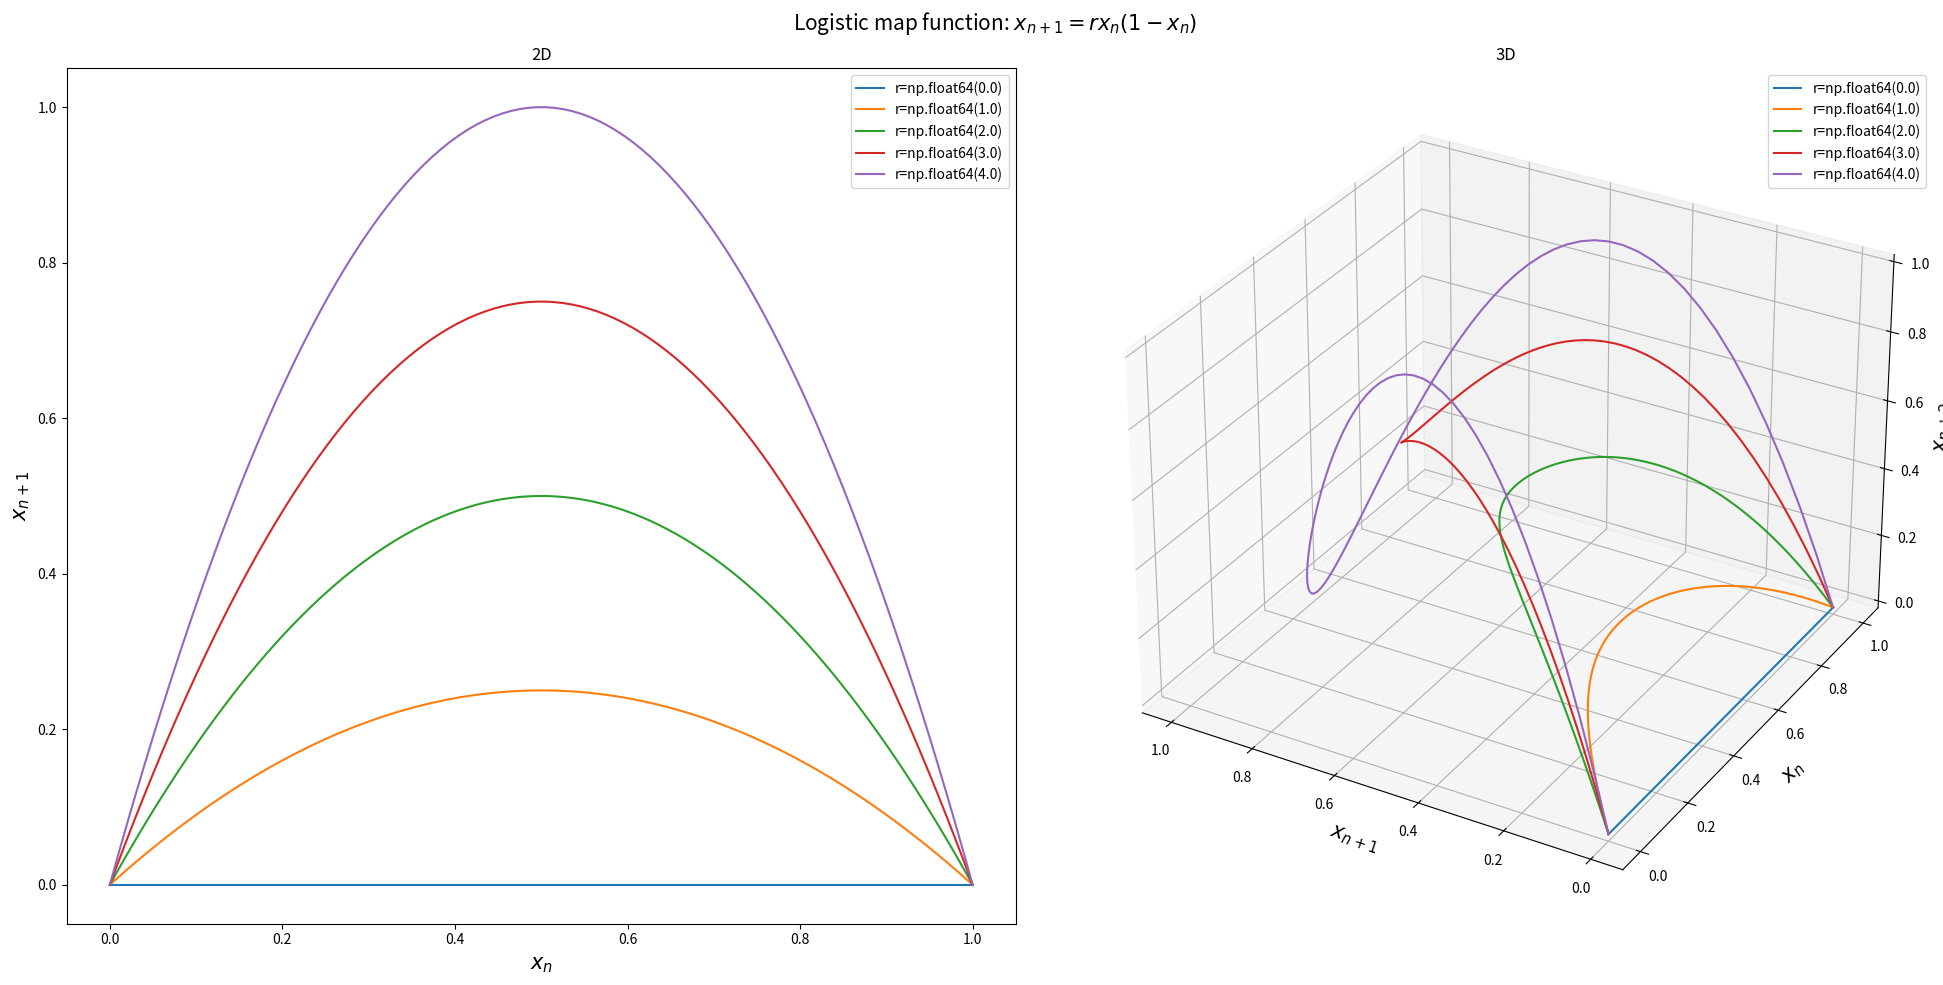
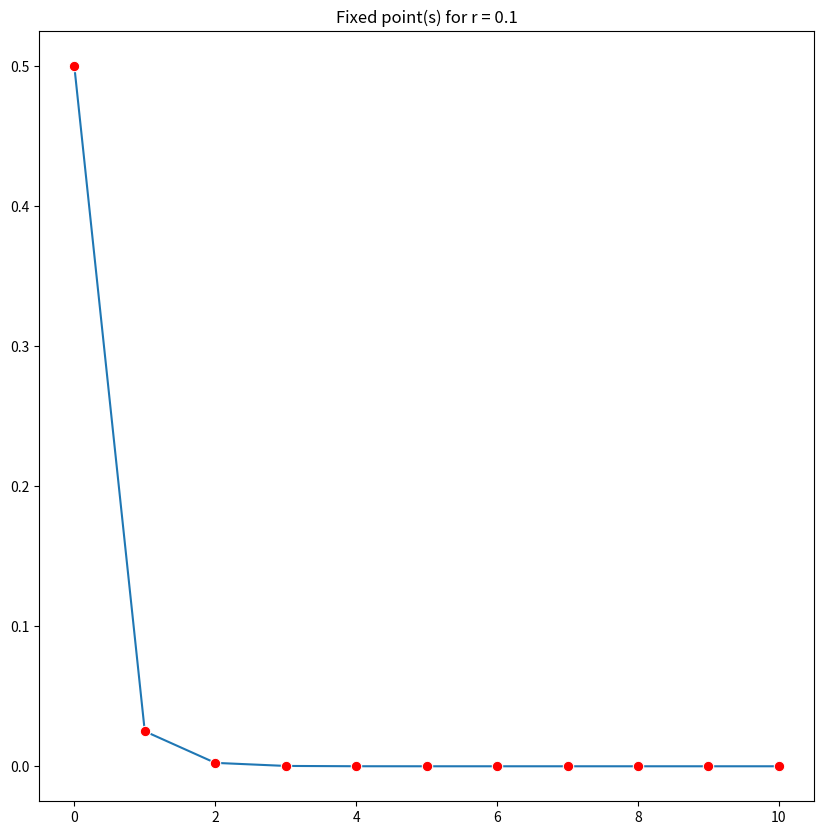
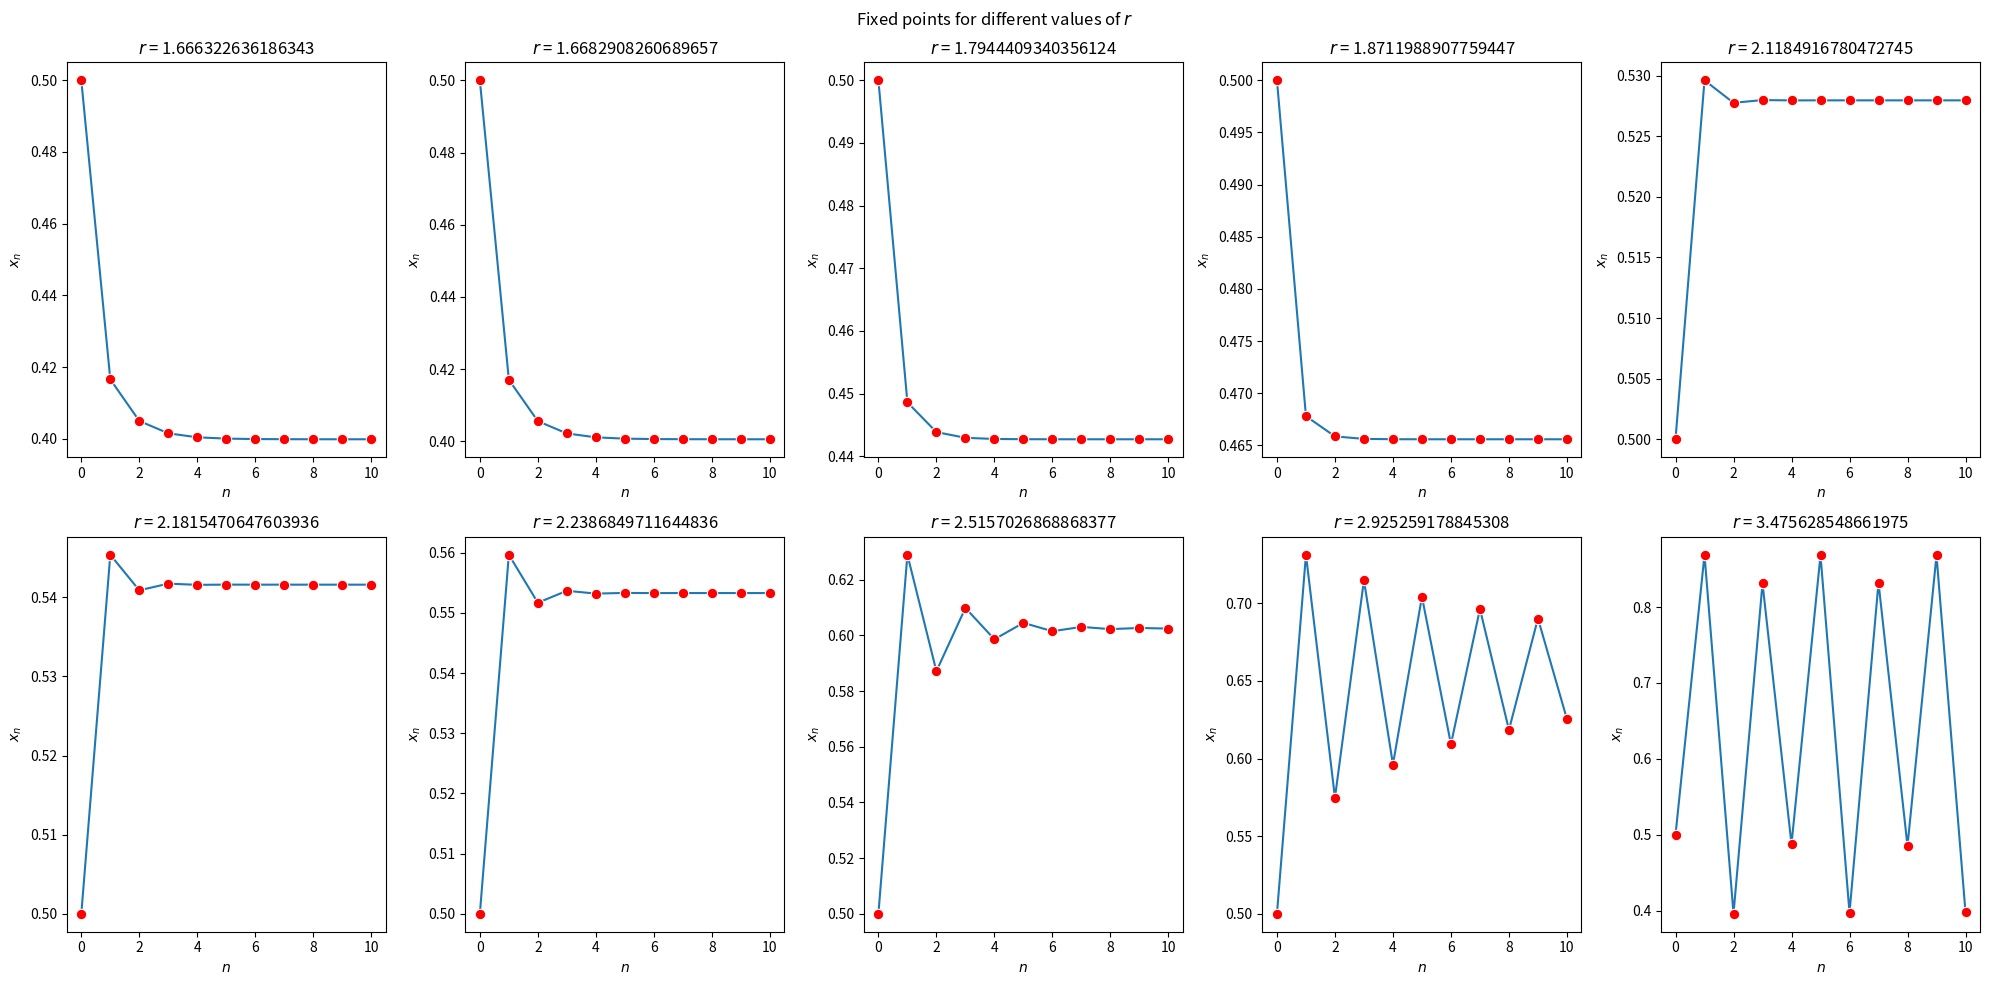

Source code (Python) for these figures, in order:
"""
File: mapeo_logistico.py
Project: Tareas
File Created: Wednesday, 9th August 2023 5:21:44 pm
[redacted]
-----
Last Modified: Thursday, 10th August 2023 6:31:03 pm
[redacted]
-----
License: MIT License
-----
Description: 
"""


# SECTION - LIBRARIES
import numpy as np
from matplotlib import rc
import matplotlib.pyplot as plt
import seaborn as sns

# !SECTION

# SECTION - MATPLOTLIB LATEX CONFIG
# Use LaTeX throughout the figure for consistency
# rc("font", **{"family": "serif", "serif": ["Computer Modern"], "size": 16})
# rc("text", usetex=True)

# !SECTION


# SECTION - FUNCTIONS
# Logistic mapping equation
def logistic_map_eq(r: float, x_current: float) -> float:
    """Logistic mapping function that describes population growth.

    Args:
        r (float): growth factor.
        x_current (float): current population size.

    Returns:
        x_next (float): next population size.
    """
    x_next = r * x_current * (1 - x_current)
    return x_next


# !SECTION


# SECTION - MAIN
if __name__ == "__main__":
    # SECTION - DEFINITIONS
    # Initial values
    r_list = np.linspace(start=0, stop=4, num=5)  # Growth rate
    x_current_list = np.linspace(
        start=0, stop=1, num=100
    )  # Current population init values in percentage

    # Function vectorization with numpy
    vlogistic_map_eq = np.vectorize(logistic_map_eq)

    # !SECTION

    # SECTION - 2D & 3D PLOT
    # Logistic mapping function plot for different growth rates
    fig = plt.figure(figsize=(20, 10), layout="tight")
    fig.suptitle("Logistic map function: $x_{n+1} = r x_n (1 - x_n)$", size=15)
    ax_0 = fig.add_subplot(1, 2, 1)
    ax_1 = fig.add_subplot(1, 2, 2, projection="3d")

    for idx, r in enumerate(r_list):
        x_next_list = vlogistic_map_eq(
            r=r, x_current=x_current_list
        )  # Next population value in percentage x_{n+1}
        x_next_2_list = vlogistic_map_eq(r=r, x_current=x_next_list)  # x_{n+2}
        # 2D Plot
        sns.lineplot(ax=ax_0, x=x_current_list, y=x_next_list, label=f"{r=}")
        # 3D Plot
        ax_1.plot(x_next_list, x_current_list, x_next_2_list, label=f"{r=}")

    ax_0.set_title("2D")
    ax_0.set_xlabel("$x_n$", size=15)
    ax_0.set_ylabel("$x_{n+1}$", size=15)
    ax_1.legend()
    ax_1.invert_xaxis()
    ax_1.set_title("3D")
    ax_1.set_ylabel("$x_n$", size=15)
    ax_1.set_xlabel("$x_{n+1}$", size=15)
    ax_1.set_zlabel("$x_{n+2}$", size=15)
    # plt.savefig("logistic_map_function_plot.png", dpi=300)  # Uncomment to save figure

    # !SECTION

    # SECTION - FIXED POINTS
    # Fixed points are points where f(x) = x. For example, in the previous plot, 0 is a fixed point.
    # Let's see how does the function looks like after iterating n times.
    x_current = 0.5
    r = 0.1
    n_iterations = 10
    x_n_list = [x_current]

    for n in range(n_iterations):
        x_next = logistic_map_eq(r=r, x_current=x_current)
        x_n_list.append(x_next)
        x_current = x_next

    plt.figure(figsize=(10, 10))
    sns.lineplot(
        x=[i for i in range(len(x_n_list))],
        y=x_n_list,
        marker=".",
        markersize=15,
        mfc="r",
    )
    plt.title(f"Fixed point(s) for r = {r}")
    # plt.savefig(f"fixed_point_for_r_{r}.png", dpi=300)  # Uncomment to save figure
    # It approaches 0!

    # What about multiple values for r?
    r_list = np.sort(np.random.uniform(low=0, high=4.001, size=10))
    # print(f"r = {r}")

    fig, axs = plt.subplots(nrows=2, ncols=5, figsize=(20, 10), layout="tight")
    for id_row, ax_row in enumerate(axs):  # Figure rows
        # print(f"{id_row=}")
        for id_col, _ in enumerate(ax_row):  # Figure cols
            # print(f"{id_col=}")
            x_current = 0.5
            x_n_list = [x_current]
            r = r_list[id_row * axs.shape[1] + id_col]  # Obtains growth rate

            for n in range(n_iterations):  # Logistic map eq
                x_next = logistic_map_eq(r=r, x_current=x_current)
                x_n_list.append(x_next)
                x_current = x_next

            sns.lineplot(
                ax=axs[id_row][id_col],
                x=[i for i in range(len(x_n_list))],
                y=x_n_list,
                marker=".",
                markersize=15,
                mfc="r",
            )

            axs[id_row][id_col].set_title(f"$r$ = {r}")
            axs[id_row][id_col].set_xlabel(f"$n$")
            axs[id_row][id_col].set_ylabel(f"$x_n$")

            del x_n_list

    plt.suptitle("Fixed points for different values of $r$")
    # plt.savefig("multiple_r_values.png", dpi=300)  # Uncomment to save figure

    # !SECTION
